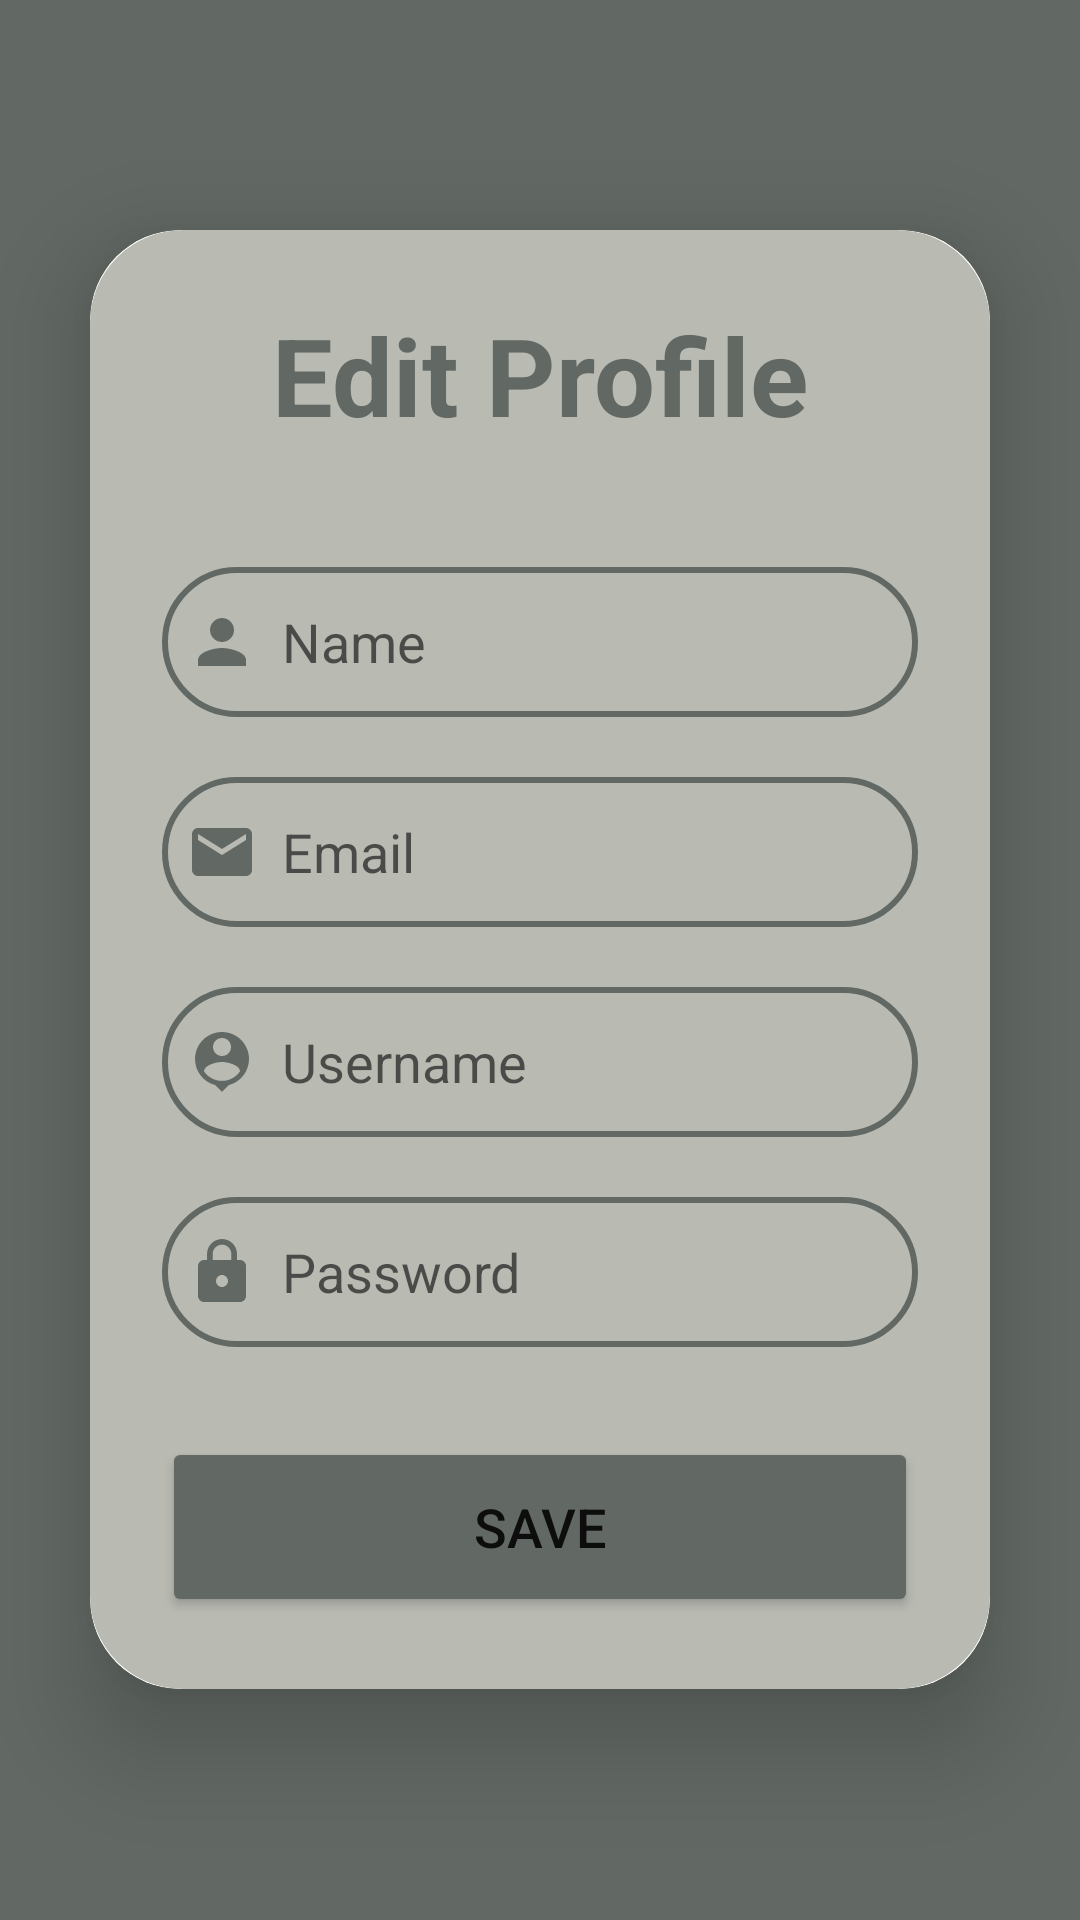

Here is an Android app screen rendered from its layout file. Give the layout XML and the strings, colors and styles it references.
<!-- AndroidManifest.xml: application theme Theme.MovieApp -->
<!-- res/layout/activity_edit_profile.xml -->
<?xml version="1.0" encoding="utf-8"?>
<LinearLayout
    xmlns:android="http://schemas.android.com/apk/res/android"
    xmlns:app="http://schemas.android.com/apk/res-auto"
    xmlns:tools="http://schemas.android.com/tools"
    android:layout_width="match_parent"
    android:layout_height="match_parent"
    android:orientation="vertical"
    android:gravity="center"
    tools:context=".EditProfileActivity"
    android:background="@color/bg_grey">

    <androidx.cardview.widget.CardView
        android:layout_width="match_parent"
        android:layout_height="wrap_content"
        android:layout_margin="30dp"
        app:cardCornerRadius="30dp"
        app:cardElevation="20dp">

        <LinearLayout
            android:layout_width="match_parent"
            android:layout_height="wrap_content"
            android:orientation="vertical"
            android:layout_gravity="center_horizontal"
            android:padding="24dp"
            android:background="@drawable/lavender_border"
            android:backgroundTint="#B9BBB3">

            <TextView
                android:layout_width="match_parent"
                android:layout_height="wrap_content"
                android:text="Edit Profile"
                android:textSize="36sp"
                android:textAlignment="center"
                android:textStyle="bold"
                android:textColor="@color/bg_grey"/>

            <EditText
                android:layout_width="match_parent"
                android:layout_height="50dp"
                android:id="@+id/editName"
                android:background="@drawable/lavender_border"
                android:layout_marginTop="40dp"
                android:padding="8dp"
                android:hint="Name"
                android:drawableLeft="@drawable/ic_baseline_person_24"
                android:drawablePadding="8dp"
                android:textColor="@color/grey"/>

            <EditText
                android:layout_width="match_parent"
                android:layout_height="50dp"
                android:id="@+id/editEmail"
                android:background="@drawable/lavender_border"
                android:layout_marginTop="20dp"
                android:padding="8dp"
                android:hint="Email"
                android:drawableLeft="@drawable/ic_baseline_email_24"
                android:drawablePadding="8dp"
                android:textColor="@color/grey"/>

            <EditText
                android:layout_width="match_parent"
                android:layout_height="50dp"
                android:id="@+id/editUsername"
                android:background="@drawable/lavender_border"
                android:layout_marginTop="20dp"
                android:padding="8dp"
                android:hint="Username"
                android:drawableLeft="@drawable/ic_baseline_person_pin_24"
                android:drawablePadding="8dp"
                android:textColor="@color/grey"/>

            <EditText
                android:layout_width="match_parent"
                android:layout_height="50dp"
                android:id="@+id/editPassword"
                android:background="@drawable/lavender_border"
                android:layout_marginTop="20dp"
                android:padding="8dp"
                android:hint="Password"
                android:inputType="textPassword"
                android:drawableLeft="@drawable/ic_baseline_lock_24"
                android:drawablePadding="8dp"
                android:textColor="@color/black"/>

            <Button
                android:layout_width="match_parent"
                android:layout_height="60dp"
                android:text="Save"
                android:id="@+id/saveButton"
                android:textSize="18sp"
                android:layout_marginTop="30dp"
                app:cornerRadius = "20dp"
                android:backgroundTint="@color/bg_grey"/>


        </LinearLayout>

    </androidx.cardview.widget.CardView>

</LinearLayout>
<!-- resources referenced by this layout -->
<resources>
  <color name="bg_grey">#626964</color>
  <color name="black">#FF000000</color>
  <color name="grey">#ff424242</color>
  <!-- drawable ic_baseline_email_24 (drawable) -->
  <vector android:height="24dp" android:tint="#626964"
      android:viewportHeight="24" android:viewportWidth="24"
      android:width="24dp" xmlns:android="http://schemas.android.com/apk/res/android">
      <path android:fillColor="@android:color/white" android:pathData="M20,4L4,4c-1.1,0 -1.99,0.9 -1.99,2L2,18c0,1.1 0.9,2 2,2h16c1.1,0 2,-0.9 2,-2L22,6c0,-1.1 -0.9,-2 -2,-2zM20,8l-8,5 -8,-5L4,6l8,5 8,-5v2z"/>
  </vector>
  <!-- drawable ic_baseline_lock_24 (drawable) -->
  <vector android:height="24dp" android:tint="#626964"
      android:viewportHeight="24" android:viewportWidth="24"
      android:width="24dp" xmlns:android="http://schemas.android.com/apk/res/android">
      <path android:fillColor="@android:color/white" android:pathData="M18,8h-1L17,6c0,-2.76 -2.24,-5 -5,-5S7,3.24 7,6v2L6,8c-1.1,0 -2,0.9 -2,2v10c0,1.1 0.9,2 2,2h12c1.1,0 2,-0.9 2,-2L20,10c0,-1.1 -0.9,-2 -2,-2zM12,17c-1.1,0 -2,-0.9 -2,-2s0.9,-2 2,-2 2,0.9 2,2 -0.9,2 -2,2zM15.1,8L8.9,8L8.9,6c0,-1.71 1.39,-3.1 3.1,-3.1 1.71,0 3.1,1.39 3.1,3.1v2z"/>
  </vector>
  <!-- drawable ic_baseline_person_24 (drawable) -->
  <vector android:height="24dp" android:tint="#626964"
      android:viewportHeight="24" android:viewportWidth="24"
      android:width="24dp" xmlns:android="http://schemas.android.com/apk/res/android">
      <path android:fillColor="@android:color/white" android:pathData="M12,12c2.21,0 4,-1.79 4,-4s-1.79,-4 -4,-4 -4,1.79 -4,4 1.79,4 4,4zM12,14c-2.67,0 -8,1.34 -8,4v2h16v-2c0,-2.66 -5.33,-4 -8,-4z"/>
  </vector>
  <!-- drawable ic_baseline_person_pin_24 (drawable) -->
  <vector android:height="24dp" android:tint="#626964"
      android:viewportHeight="24" android:viewportWidth="24"
      android:width="24dp" xmlns:android="http://schemas.android.com/apk/res/android">
      <path android:fillColor="@android:color/white" android:pathData="M12,2c-4.97,0 -9,4.03 -9,9 0,4.17 2.84,7.67 6.69,8.69L12,22l2.31,-2.31C18.16,18.67 21,15.17 21,11c0,-4.97 -4.03,-9 -9,-9zM12,4c1.66,0 3,1.34 3,3s-1.34,3 -3,3 -3,-1.34 -3,-3 1.34,-3 3,-3zM12,18.3c-2.5,0 -4.71,-1.28 -6,-3.22 0.03,-1.99 4,-3.08 6,-3.08 1.99,0 5.97,1.09 6,3.08 -1.29,1.94 -3.5,3.22 -6,3.22z"/>
  </vector>
  <!-- drawable lavender_border (drawable) -->
  <?xml version="1.0" encoding="utf-8"?>
  <shape xmlns:android="http://schemas.android.com/apk/res/android"
      android:shape="rectangle">
  
      <stroke
          android:width="2dp"
          android:color="#626964"/>
  
      <corners
          android:radius="30dp"/>
  
  </shape>
  <style name="Theme.MovieApp" parent="Theme.MaterialComponents.DayNight.DarkActionBar">
          
          <item name="colorPrimary">@color/lavendar</item>
          <item name="colorPrimaryVariant">@color/lavendar</item>
          <item name="colorOnPrimary">@color/white</item>
          
          <item name="colorSecondary">@color/teal_200</item>
          <item name="colorSecondaryVariant">@color/teal_700</item>
          <item name="colorOnSecondary">@color/black</item>
          
          <item name="android:statusBarColor">?attr/colorPrimaryVariant</item>
          
      </style>
  <color name="lavendar">#8692F7</color>
  <color name="white">#FFFFFFFF</color>
  <color name="teal_200">#FF03DAC5</color>
  <color name="teal_700">#FF018786</color>
</resources>
